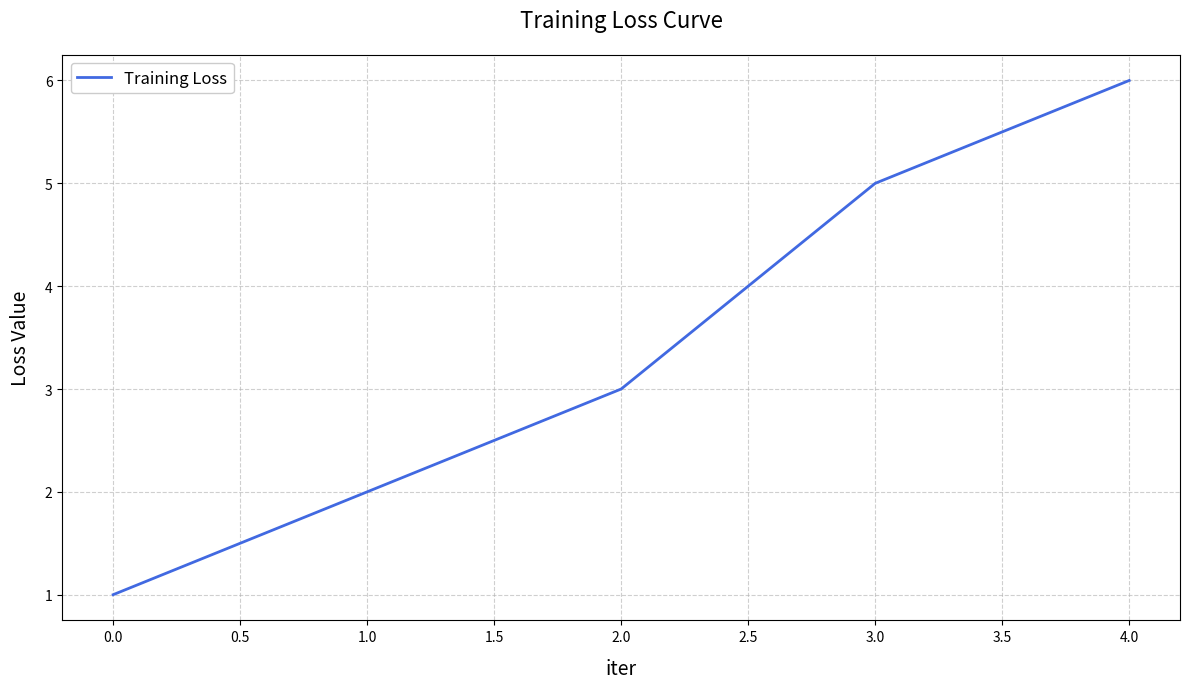

Python code for this plot:
import matplotlib.pyplot as plt
import numpy as np


def plot_losses(train_losses, name='', path=''):
    # 创建绘图
    plt.figure(figsize=(12, 7))

    plt.plot(train_losses, 
            label='Training Loss', 
            color='royalblue', 
            linewidth=2,
            markersize=8,
            markerfacecolor='red')

    # 美化图形
    plt.title('Training Loss Curve', fontsize=16, pad=20)
    plt.xlabel('iter', fontsize=14, labelpad=10)
    plt.ylabel('Loss Value', fontsize=14, labelpad=10)
    plt.legend(fontsize=12, framealpha=1)
    plt.grid(True, linestyle='--', alpha=0.6)

    # 自动调整布局
    plt.tight_layout()

    # 保存图片（可选）
    plt.savefig(f'./{path}/{name}_loss.png', dpi=300, bbox_inches='tight')

# torchrun --nproc_per_node 2 1-pretrain.py
if __name__ == "__main__":
    plot_losses([1,2,3,5,6])